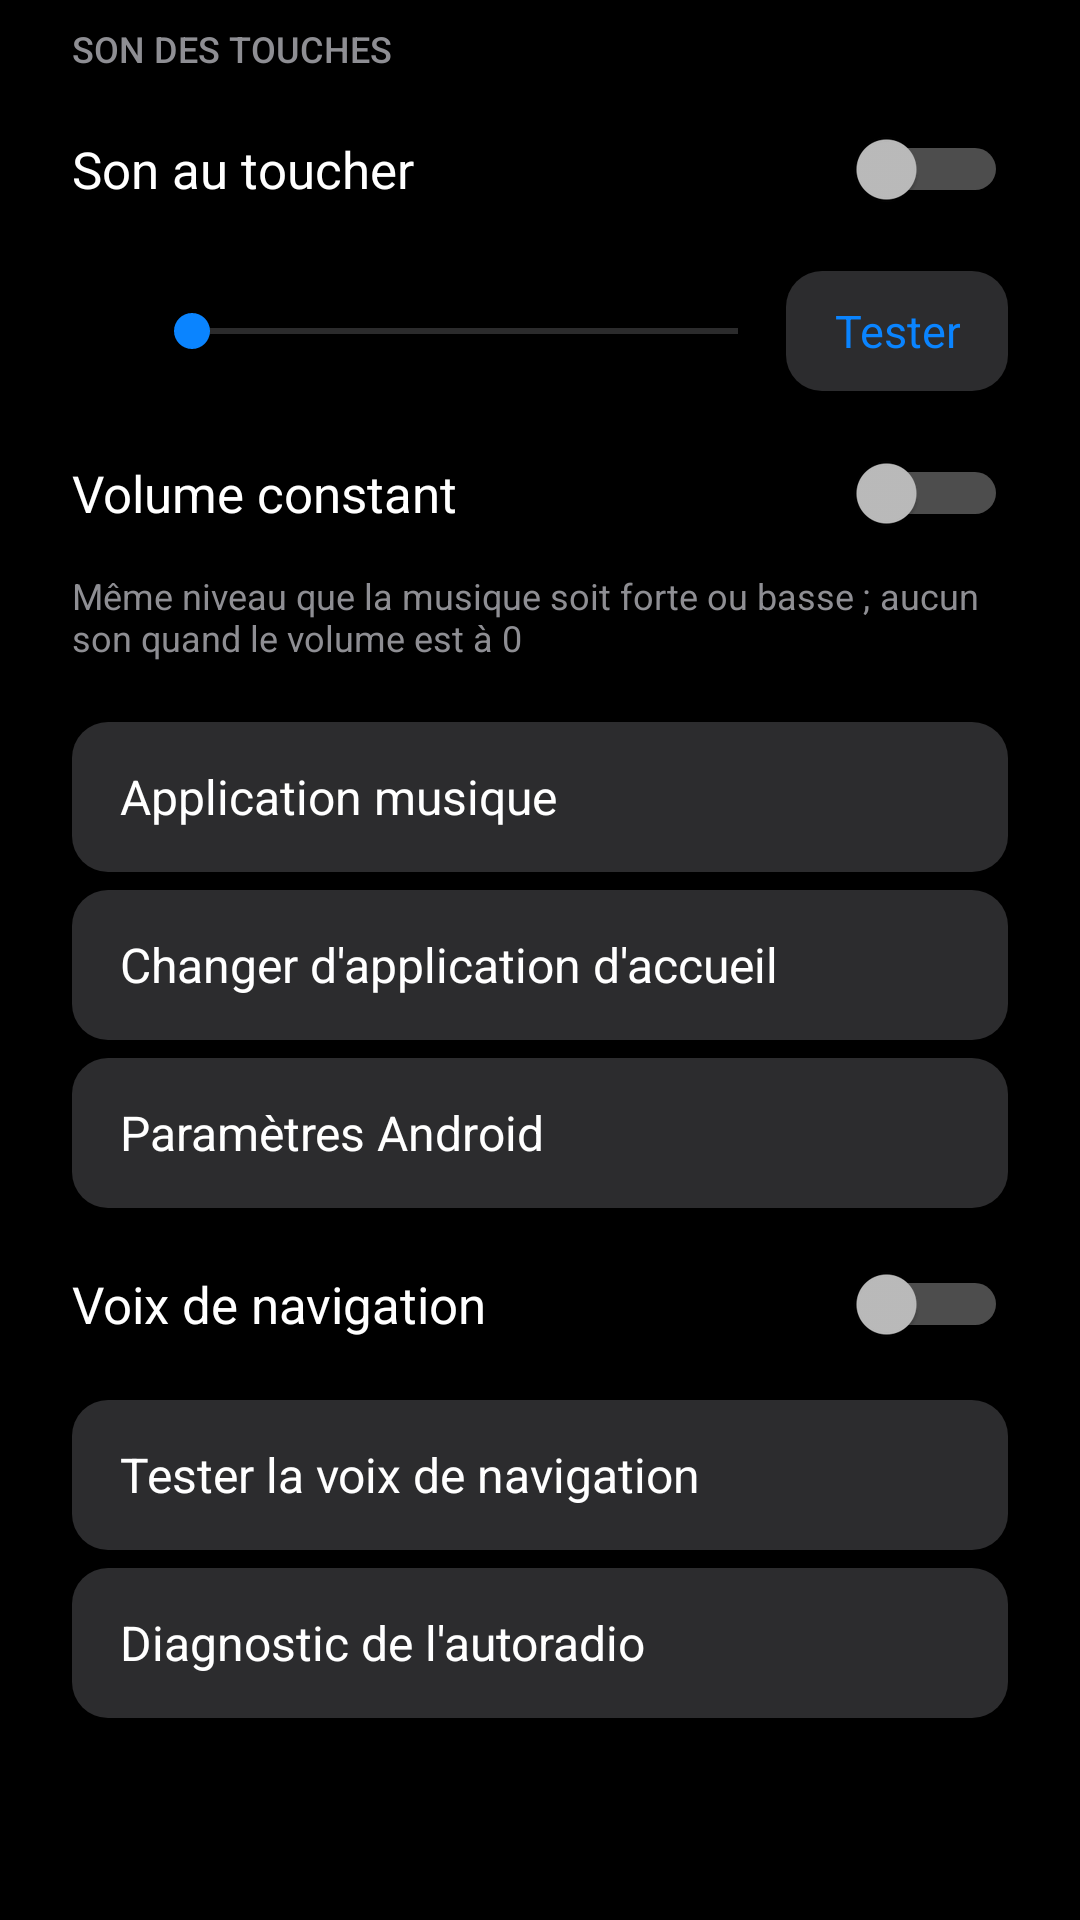

Here is an Android app screen rendered from its layout file. Give the layout XML and the strings, colors and styles it references.
<!-- AndroidManifest.xml: application theme CarLauncherTheme -->
<!-- res/layout/dialog_settings.xml -->
<?xml version="1.0" encoding="utf-8"?>
<ScrollView xmlns:android="http://schemas.android.com/apk/res/android"
    android:layout_width="match_parent"
    android:layout_height="wrap_content">

    <LinearLayout
        android:layout_width="match_parent"
        android:layout_height="wrap_content"
        android:orientation="vertical"
        android:paddingLeft="24dp"
        android:paddingTop="8dp"
        android:paddingRight="24dp"
        android:paddingBottom="8dp">

        <TextView
            android:layout_width="wrap_content"
            android:layout_height="wrap_content"
            android:layout_marginBottom="6dp"
            android:fontFamily="sans-serif-medium"
            android:text="@string/settings_sound_section"
            android:textAllCaps="true"
            android:textColor="@color/text_secondary"
            android:textSize="12sp" />

        <Switch
            android:id="@+id/swSoundEnabled"
            android:layout_width="match_parent"
            android:layout_height="52dp"
            android:soundEffectsEnabled="false"
            android:text="@string/settings_sound_enabled"
            android:textColor="@color/text_primary"
            android:textSize="17sp" />

        <LinearLayout
            android:id="@+id/rowVolume"
            android:layout_width="match_parent"
            android:layout_height="56dp"
            android:gravity="center_vertical"
            android:orientation="horizontal">

            <ImageView
                android:layout_width="24dp"
                android:layout_height="24dp"
                android:contentDescription="@string/settings_sound_volume"
                android:src="@drawable/ic_volume" />

            <SeekBar
                android:id="@+id/seekSoundVolume"
                android:layout_width="0dp"
                android:layout_height="wrap_content"
                android:layout_weight="1"
                android:max="100"
                android:paddingLeft="16dp"
                android:paddingRight="16dp" />

            <TextView
                android:id="@+id/btnSoundTest"
                android:layout_width="wrap_content"
                android:layout_height="40dp"
                android:background="@drawable/bg_chip"
                android:gravity="center"
                android:paddingLeft="16dp"
                android:paddingRight="16dp"
                android:soundEffectsEnabled="false"
                android:text="@string/settings_sound_test"
                android:textColor="@color/accent_blue"
                android:textSize="15sp" />
        </LinearLayout>

        <Switch
            android:id="@+id/swSoundAdaptive"
            android:layout_width="match_parent"
            android:layout_height="52dp"
            android:soundEffectsEnabled="false"
            android:text="@string/settings_sound_adaptive"
            android:textColor="@color/text_primary"
            android:textSize="17sp" />

        <TextView
            android:layout_width="wrap_content"
            android:layout_height="wrap_content"
            android:layout_marginBottom="14dp"
            android:text="@string/settings_sound_adaptive_hint"
            android:textColor="@color/text_secondary"
            android:textSize="12sp" />

        <TextView
            android:id="@+id/btnMusicApp"
            style="@style/SettingsRow"
            android:text="@string/settings_music_app" />

        <TextView
            android:id="@+id/btnHomeApp"
            style="@style/SettingsRow"
            android:text="@string/settings_home_app" />

        <TextView
            android:id="@+id/btnAndroidSettings"
            style="@style/SettingsRow"
            android:text="@string/settings_android" />

        <Switch
            android:id="@+id/swNavVoice"
            android:layout_width="match_parent"
            android:layout_height="52dp"
            android:layout_marginTop="6dp"
            android:soundEffectsEnabled="false"
            android:text="@string/settings_nav_voice"
            android:textColor="@color/text_primary"
            android:textSize="17sp" />

        <TextView
            android:id="@+id/btnVoiceTest"
            style="@style/SettingsRow"
            android:text="@string/settings_voice_test" />

        <TextView
            android:id="@+id/btnDiagnostics"
            style="@style/SettingsRow"
            android:text="@string/settings_diagnostics" />
    </LinearLayout>
</ScrollView>
<!-- resources referenced by this layout -->
<resources>
  <color name="accent_blue">#0A84FF</color>
  <color name="text_primary">#FFFFFF</color>
  <color name="text_secondary">#8E8E93</color>
  <!-- drawable bg_chip (drawable) -->
  <?xml version="1.0" encoding="utf-8"?>
  <ripple xmlns:android="http://schemas.android.com/apk/res/android" android:color="#33FFFFFF">
      <item>
          <shape android:shape="rectangle">
              <solid android:color="#2C2C2E" />
              <corners android:radius="12dp" />
          </shape>
      </item>
  </ripple>
  <string name="settings_android">Paramètres Android</string>
  <string name="settings_diagnostics">Diagnostic de l\'autoradio</string>
  <string name="settings_home_app">Changer d\'application d\'accueil</string>
  <string name="settings_music_app">Application musique</string>
  <string name="settings_nav_voice">Voix de navigation</string>
  <string name="settings_sound_adaptive">Volume constant</string>
  <string name="settings_sound_adaptive_hint">Même niveau que la musique soit forte ou basse ; aucun son quand le volume est à 0</string>
  <string name="settings_sound_enabled">Son au toucher</string>
  <string name="settings_sound_section">Son des touches</string>
  <string name="settings_sound_test">Tester</string>
  <string name="settings_sound_volume">Volume du son</string>
  <string name="settings_voice_test">Tester la voix de navigation</string>
  <style name="SettingsRow">
          <item name="android:layout_width">match_parent</item>
          <item name="android:layout_height">50dp</item>
          <item name="android:layout_marginTop">6dp</item>
          <item name="android:background">@drawable/bg_chip</item>
          <item name="android:gravity">center_vertical</item>
          <item name="android:paddingLeft">16dp</item>
          <item name="android:soundEffectsEnabled">false</item>
          <item name="android:textColor">@color/text_primary</item>
          <item name="android:textSize">16sp</item>
      </style>
  <style name="CarLauncherTheme" parent="@android:style/Theme.Material.NoActionBar">
          <item name="android:windowBackground">@color/bg_primary</item>
          <item name="android:colorBackground">@color/bg_primary</item>
          <item name="android:colorAccent">@color/accent_blue</item>
          <item name="android:statusBarColor">@color/bg_primary</item>
          <item name="android:navigationBarColor">@color/bg_primary</item>
          <item name="android:windowDrawsSystemBarBackgrounds">true</item>
          <item name="android:textColorPrimary">@color/text_primary</item>
          <item name="android:textColorSecondary">@color/text_secondary</item>
          
          <item name="android:windowAnimationStyle">@null</item>
      </style>
  <color name="bg_primary">#000000</color>
</resources>
